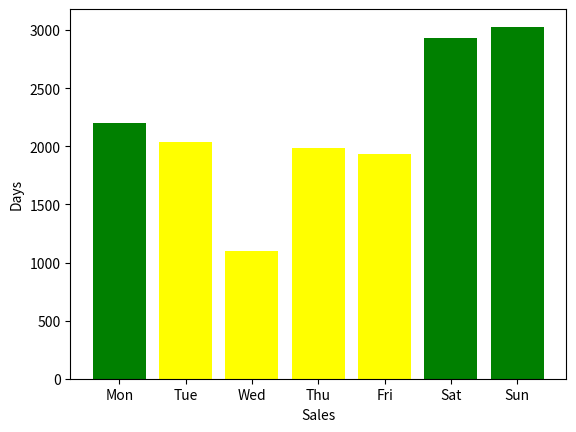

Python code for this plot:
import matplotlib.pyplot as plt
import numpy as np

days = ["Mon","Tue","Wed","Thu","Fri","Sat","Sun"]
sales = [2200, 2039, 1099, 1983, 1934, 2928, 3029]
color = []
print(np.mean(sales))
for i in range(0,len(sales)):
    if np.mean(sales) < sales[i]:
                     color.append("Green")
    elif np.mean(sales) >= sales[i]:
                     color.append("yellow")
    else:
        color.append("red")
plt.bar(days, sales, color = color)
plt.xlabel("Sales")
plt.ylabel("Days")
plt.show()
